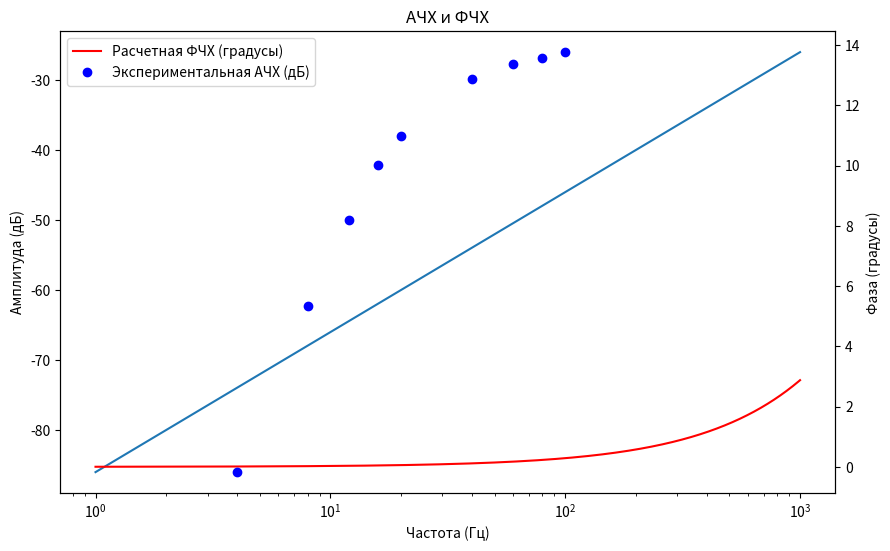

The script that saved this image:
import numpy as np
import matplotlib.pyplot as plt

# Данные из таблицы
f_exp = np.array([4, 8, 12,	16,	20,	40,	60,	80,	100]) # в кГц
Um_out_exp = np.array([0.98, 1.85, 2.57, 3.17, 3.535, 4.41,	4.66, 4.78,	4.88]) # в В

# Заданные значения
R1 = 100 # 100 Ом
C1 = 80e-9 # 100 нФ
f = np.linspace(1, 1000, 1000) # Генерация 1000 частот от 1 Гц до 1000 Гц
w = 2 * np.pi * f # Угловая частота в рад/с

# Расчет аналитических характеристик
K = w * R1 * C1 / np.sqrt(1 + (w * R1 * C1)**2)
phi = np.arctan(w * R1 * C1)

# Построение графика
plt.figure(figsize=(10, 6))
plt.semilogx(f, 20 * np.log10(K), label='Расчетная АЧХ (дБ)')
plt.xlabel('Частота (Гц)')
plt.ylabel('Амплитуда (дБ)')
plt.title('АЧХ и ФЧХ')
plt.twinx()
plt.semilogx(f, np.degrees(phi), 'r', label='Расчетная ФЧХ (градусы)')
plt.ylabel('Фаза (градусы)')

# Добавляем экспериментальные данные
plt.plot(f_exp, 20 * np.log10(Um_out_exp), 'bo', label='Экспериментальная АЧХ (дБ)')

# Отображаем легенду
plt.legend(loc='upper left')

# Отображаем график
plt.show()